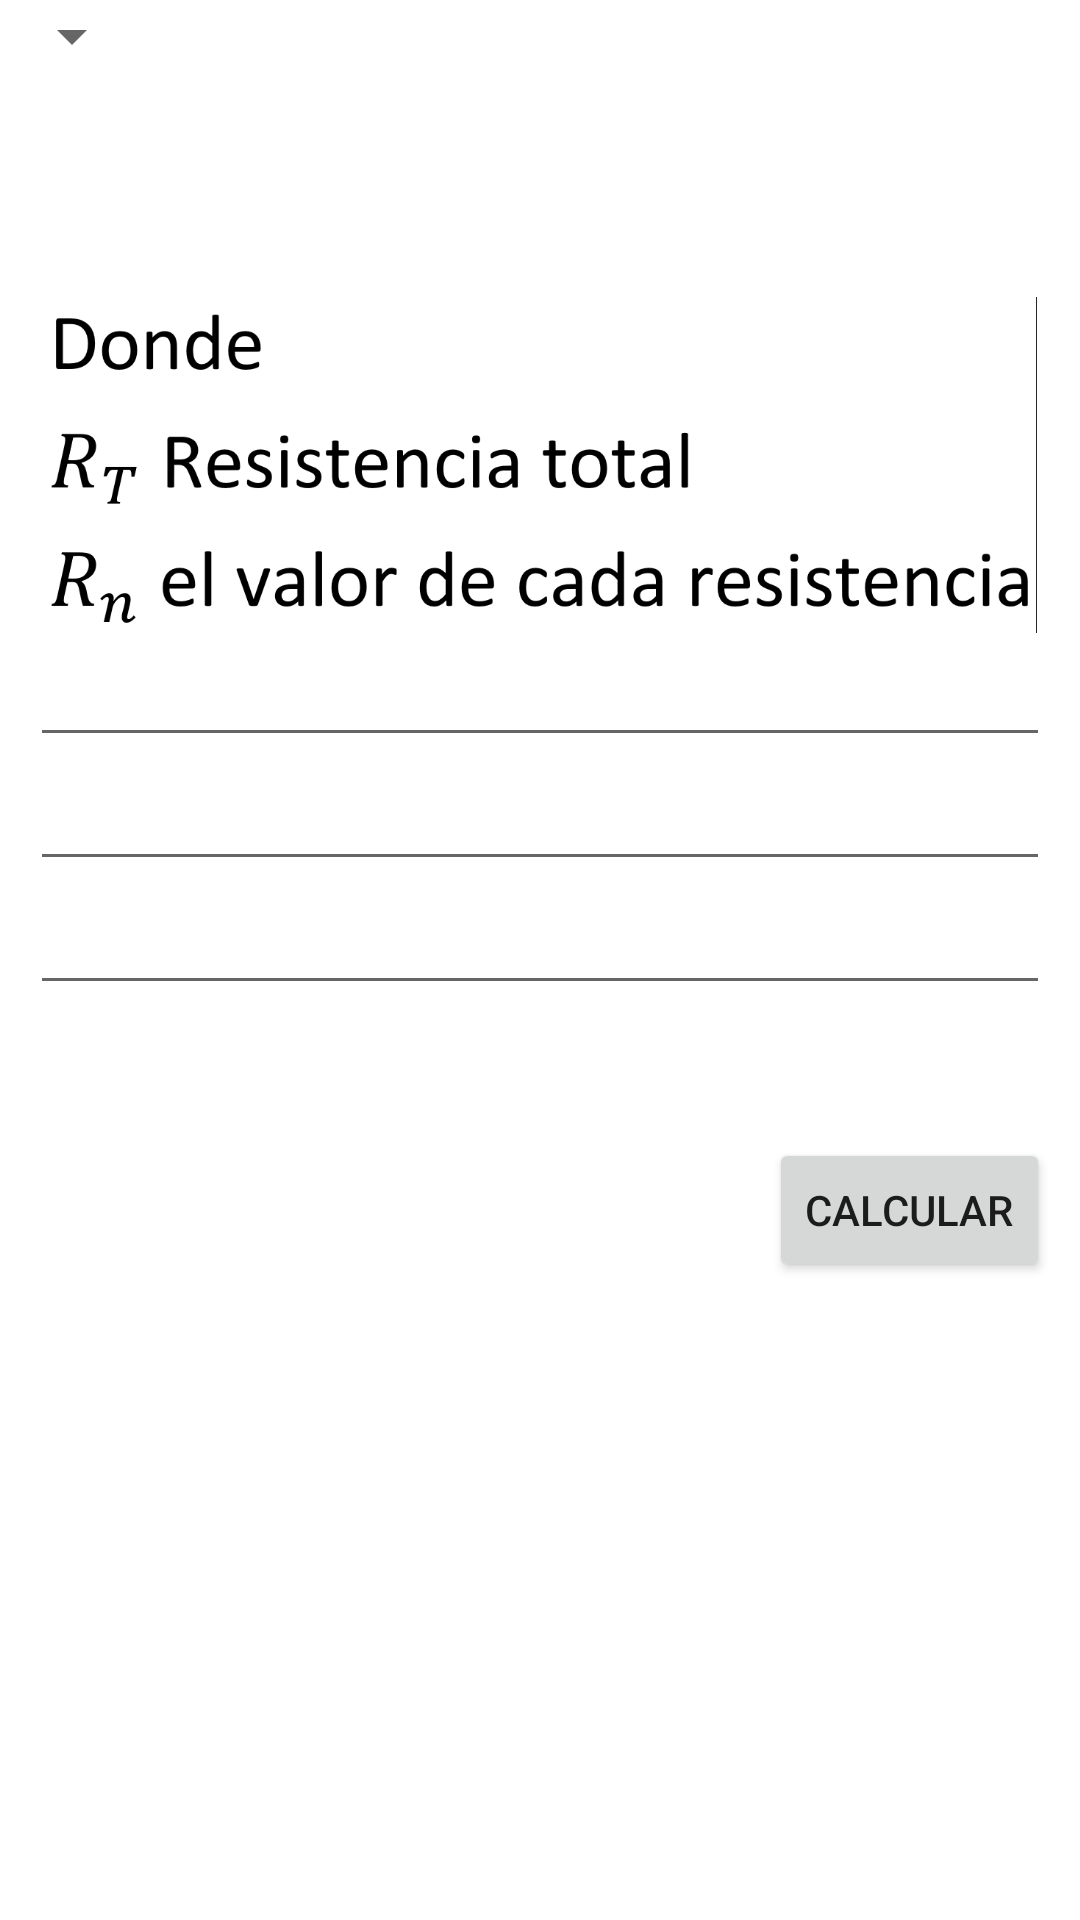

Layout XML and referenced resources for this Android screen:
<!-- AndroidManifest.xml: application theme Theme.CalculadoraFisicaFinal -->
<!-- res/layout/activity_leyde_ohm.xml -->
<?xml version="1.0" encoding="utf-8"?>
<LinearLayout
    xmlns:android="http://schemas.android.com/apk/res/android"
    xmlns:app="http://schemas.android.com/apk/res-auto"
    xmlns:tools="http://schemas.android.com/tools"
    android:layout_width="match_parent"
    android:layout_height="match_parent"
    tools:context=".LeydeOhm">
    <ScrollView
        android:layout_width="match_parent"
        android:layout_height="wrap_content">
      <LinearLayout
          android:layout_width="match_parent"
          android:layout_height="wrap_content"
          android:orientation="vertical">
          <Spinner
              android:id="@+id/funciones"
              android:layout_width="wrap_content"
              android:layout_height="match_parent"/>

          <ImageView
              android:id="@+id/img1"
              android:layout_width="169dp"
              android:layout_height="75dp"
              android:layout_gravity="center" />

          <ImageView
              android:id="@+id/img2"
              android:layout_width="361dp"
              android:layout_height="112dp"
              android:layout_gravity="center"
              android:src="@mipmap/leydeohm3d" />
          <EditText
              android:id="@+id/et1"
              android:layout_marginLeft="10dp"
              android:layout_marginRight="10dp"
              android:layout_width="match_parent"
              android:layout_height="wrap_content"
              android:inputType="numberDecimal"/>
          <EditText
              android:id="@+id/et2"
              android:layout_marginLeft="10dp"
              android:layout_marginRight="10dp"
              android:layout_width="match_parent"
              android:layout_height="wrap_content"
              android:inputType="numberDecimal"/>
          <EditText
              android:id="@+id/et3"
              android:layout_marginLeft="10dp"
              android:layout_marginRight="10dp"
              android:layout_width="match_parent"
              android:layout_height="wrap_content"
              android:inputType="numberDecimal"/>
          <TextView
              android:id="@+id/resultTxt"
              android:layout_width="wrap_content"
              android:layout_height="wrap_content"
              android:textSize="40sp"
              android:textColor="@color/Main"
              android:fontFamily="serif-monospace"
              android:layout_gravity="center"/>
          <Button
              android:id="@+id/btnCalc"
              android:layout_width="wrap_content"
              android:layout_height="wrap_content"
              android:text="@string/ButtonCalc"
              android:layout_marginRight="10dp"
              android:layout_gravity="right"/>
      </LinearLayout>
    </ScrollView>
</LinearLayout>
<!-- resources referenced by this layout -->
<resources>
  <color name="Main">#003CEE</color>
  <!-- mipmap leydeohm3d: png bitmap (mipmap-xxhdpi, 51522 bytes) -->
  <string name="ButtonCalc">Calcular</string>
  <style name="Theme.CalculadoraFisicaFinal" parent="Theme.MaterialComponents.DayNight.DarkActionBar">
          
          <item name="colorPrimary">@color/Main</item>
          <item name="colorPrimaryVariant">@color/purple_700</item>
          <item name="colorOnPrimary">@color/white</item>
          
          <item name="colorSecondary">@color/teal_200</item>
          <item name="colorSecondaryVariant">@color/teal_700</item>
          <item name="colorOnSecondary">@color/black</item>
          
          <item name="android:statusBarColor" tools:targetApi="l">?attr/colorPrimaryVariant</item>
          
      </style>
  <color name="purple_700">#003CEE</color>
  <color name="white">#FFFFFFFF</color>
  <color name="teal_200">#4F62CC</color>
  <color name="teal_700">#FF018786</color>
  <color name="black">#FF000000</color>
</resources>
